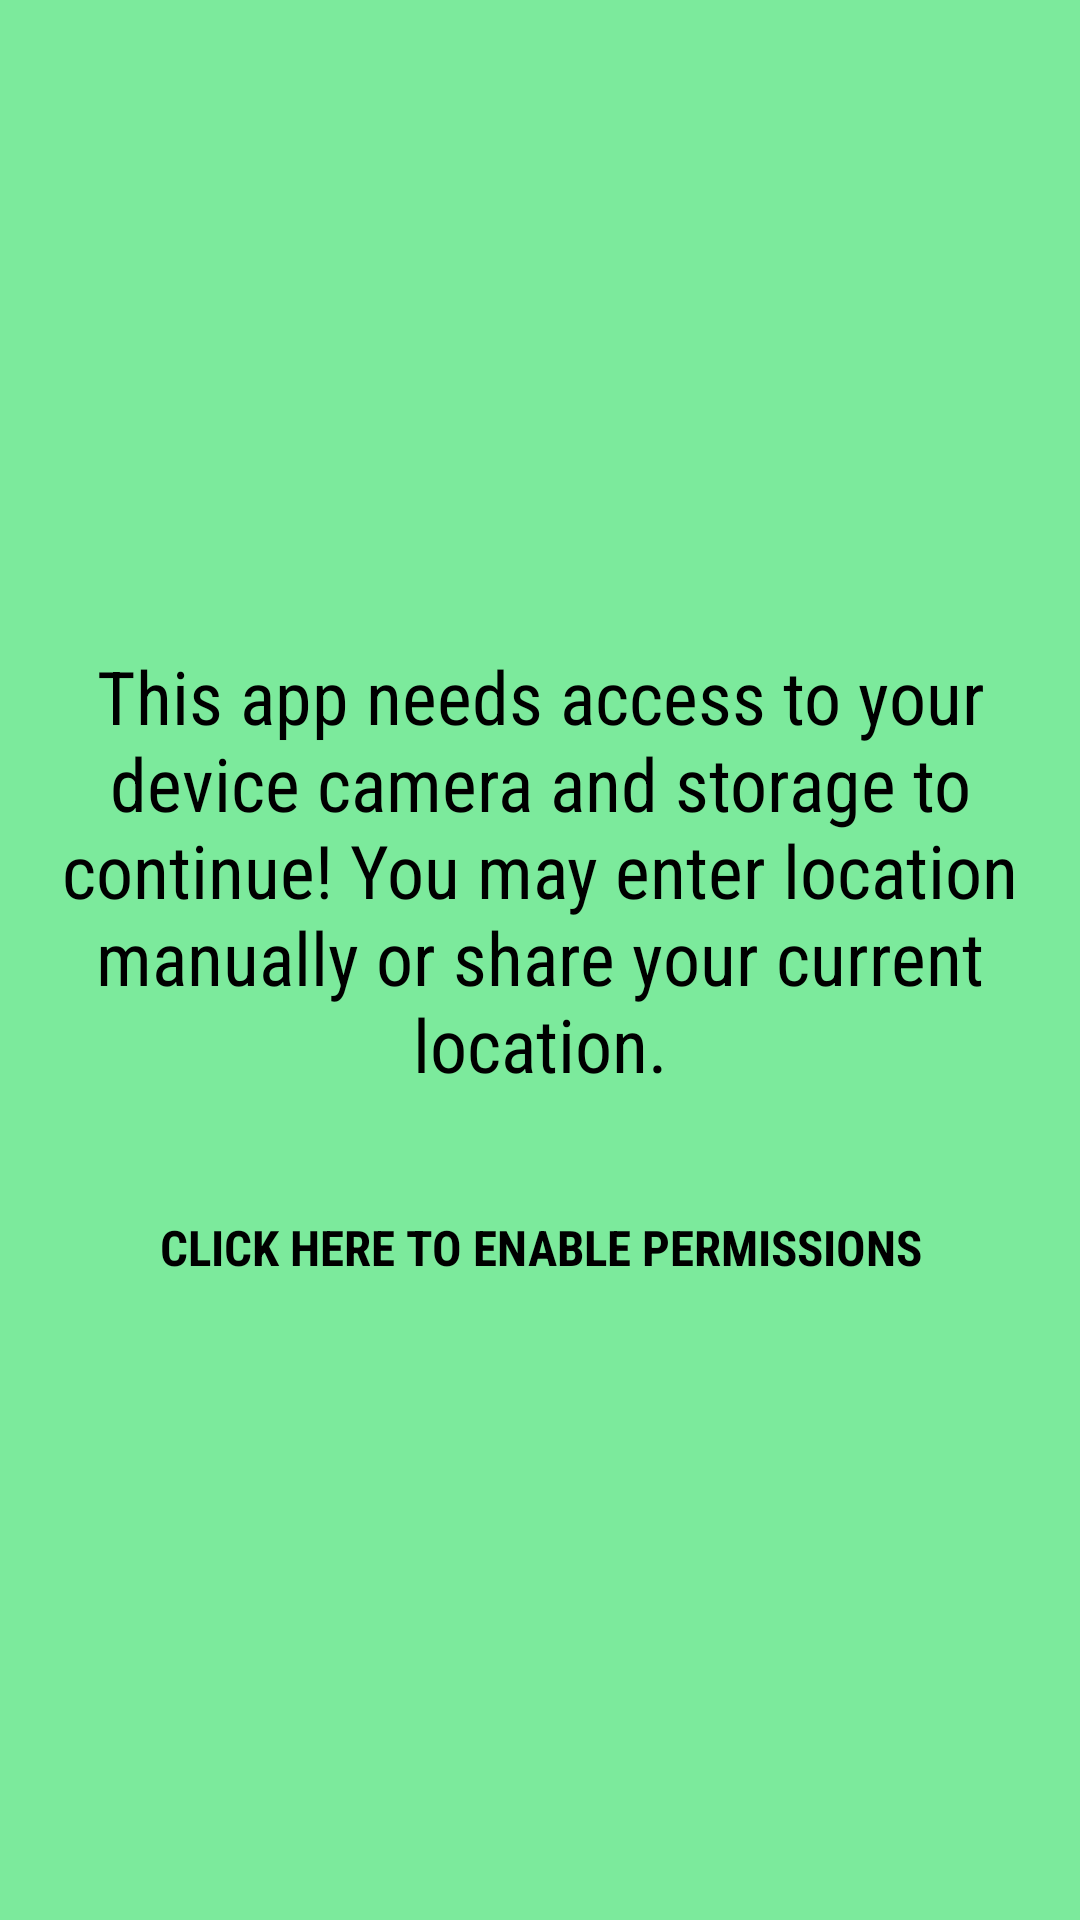

Layout XML and referenced resources for this Android screen:
<!-- AndroidManifest.xml: application theme Theme.AppCompat.Light.NoActionBar -->
<!-- res/layout/report_plant_no_permissions.xml -->
<?xml version="1.0" encoding="utf-8"?>
<androidx.constraintlayout.widget.ConstraintLayout xmlns:android="http://schemas.android.com/apk/res/android"
    android:layout_width="match_parent"
    android:layout_height="match_parent"
    xmlns:app="http://schemas.android.com/apk/res-auto"
    android:background="#7CEA9C">

    <androidx.appcompat.widget.Toolbar
        android:id="@+id/my_toolbar"
        android:layout_width="match_parent"
        android:layout_height="?attr/actionBarSize"
        android:elevation="4dp"
        android:theme="@style/ThemeOverlay.AppCompat.ActionBar"
        app:popupTheme="@style/ThemeOverlay.AppCompat.Light"
        app:layout_constraintLeft_toLeftOf="parent"
        app:layout_constraintRight_toRightOf="parent"
        app:layout_constraintTop_toTopOf="parent"
        />


    <TextView
        android:layout_width="match_parent"
        android:layout_height="wrap_content"
        android:id="@+id/no_permissions_text"
        app:layout_constraintTop_toTopOf="parent"
        app:layout_constraintBottom_toBottomOf="parent"
        app:layout_constraintRight_toRightOf="parent"
        app:layout_constraintLeft_toLeftOf="parent"
        android:padding="20dp"
        android:layout_marginBottom="60dp"
        android:text="@string/no_permissions"
        android:fontFamily='sans-serif-condensed'
        android:textSize="12pt"
        android:gravity="center"
        android:textColor="#000000">
    </TextView>

    <Button
        android:layout_width="wrap_content"
        android:layout_height="wrap_content"
        android:id="@+id/enable_permissions_button"
        app:layout_constraintTop_toBottomOf="@+id/no_permissions_text"
        app:layout_constraintRight_toRightOf="parent"
        app:layout_constraintLeft_toLeftOf="parent"
        android:background="@android:color/transparent"
        android:padding="20dp"
        android:text="@string/enable_permissions"
        android:fontFamily='sans-serif-condensed'
        android:textSize="8pt"
        android:gravity="center"
        android:textStyle="bold"
        android:textColor="#000000">
    </Button>

</androidx.constraintlayout.widget.ConstraintLayout>
<!-- resources referenced by this layout -->
<resources>
  <string name="enable_permissions">Click here to enable permissions</string>
  <string name="no_permissions">This app needs access to your device camera and storage to continue! You may enter location manually or share your current location.</string>
</resources>
